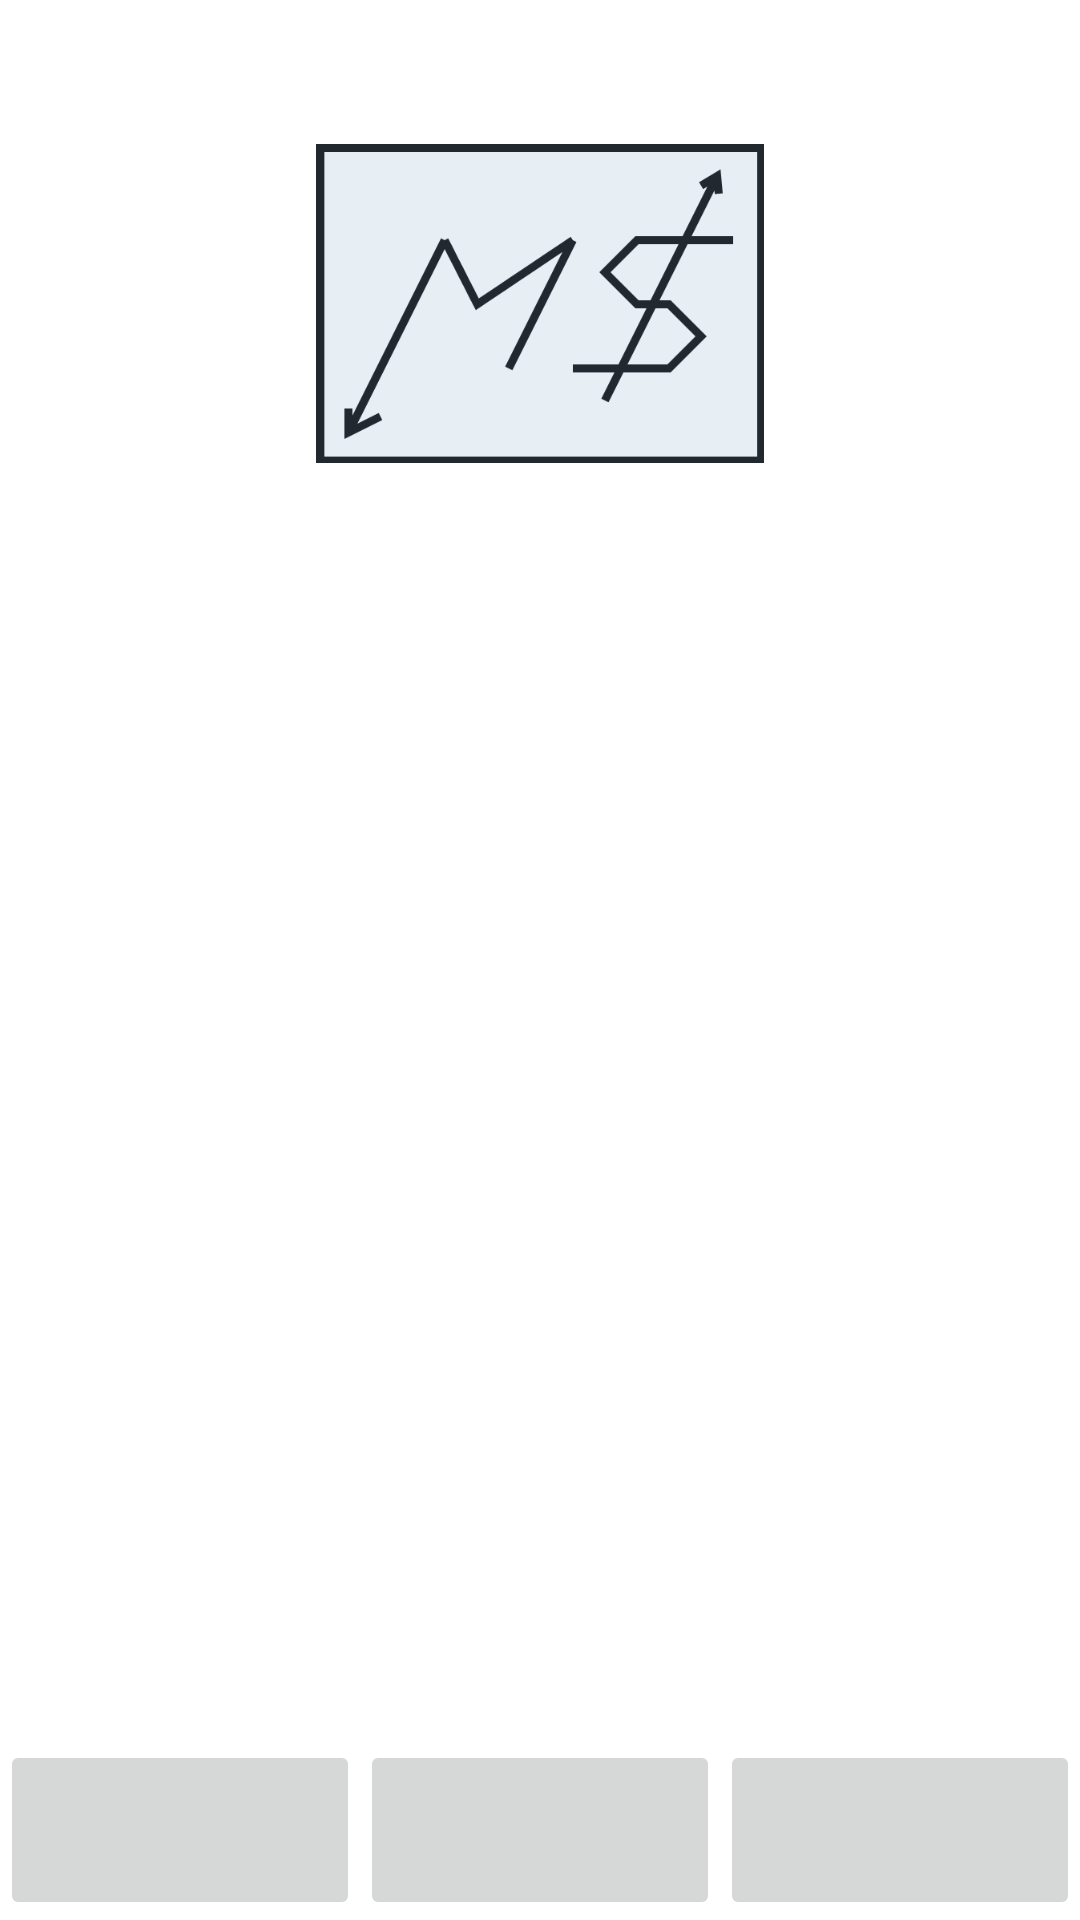

Here is an Android app screen rendered from its layout file. Give the layout XML and the strings, colors and styles it references.
<!-- AndroidManifest.xml: application theme Theme.MoneySpend -->
<!-- res/layout/activity_authors.xml -->
<?xml version="1.0" encoding="utf-8"?>
<LinearLayout xmlns:android="http://schemas.android.com/apk/res/android"
    xmlns:app="http://schemas.android.com/apk/res-auto"
    xmlns:tools="http://schemas.android.com/tools"
    android:layout_width="match_parent"
    android:layout_height="match_parent"
    android:orientation="vertical"
    tools:context=".Authors">

    <ImageView
        android:id="@+id/logo"
        android:layout_width="wrap_content"
        android:layout_height="0dp"
        android:layout_gravity="center"
        android:src="@drawable/log"
        android:layout_weight="2"
        android:layout_marginTop="@android:dimen/app_icon_size"
        android:layout_marginHorizontal="@android:dimen/app_icon_size"/>

    <TextView
        android:id="@+id/text"
        android:layout_width="wrap_content"
        android:layout_height="0dp"
        android:layout_gravity="center"
        android:layout_weight="4"/>

    <TextView
        android:id="@+id/nnn"
        android:layout_width="wrap_content"
        android:layout_height="0dp"
        android:layout_gravity="center"
        android:layout_weight="4"/>

    <LinearLayout
        android:layout_width="match_parent"
        android:layout_height="60dp"
        android:orientation="horizontal">

        <ImageButton
            android:layout_width="wrap_content"
            android:layout_height="match_parent"
            android:id="@+id/authors"
            android:layout_weight="1"/>

        <ImageButton
            android:layout_width="wrap_content"
            android:layout_height="match_parent"
            android:id="@+id/constructor"
            android:layout_weight="1"/>

        <ImageButton
            android:layout_width="wrap_content"
            android:layout_height="match_parent"
            android:id="@+id/tours"
            android:layout_weight="1"/>

    </LinearLayout>

</LinearLayout>
<!-- resources referenced by this layout -->
<resources>
  <!-- drawable log: png bitmap (drawable-v24, 6353 bytes) -->
  <style name="Theme.MoneySpend" parent="Theme.MaterialComponents.DayNight.DarkActionBar">
          
          <item name="colorPrimary">@color/purple_500</item>
          <item name="colorPrimaryVariant">@color/purple_700</item>
          <item name="colorOnPrimary">@color/white</item>
          
          <item name="colorSecondary">@color/teal_200</item>
          <item name="colorSecondaryVariant">@color/teal_700</item>
          <item name="colorOnSecondary">@color/black</item>
          
          <item name="android:statusBarColor" tools:targetApi="l">?attr/colorPrimaryVariant</item>
          
      </style>
  <!-- not gathered from this repository: default colours our renderer supplied (Android Studio template values) -->
  <color name="purple_500">#FF6200EE</color>
  <color name="purple_700">#FF3700B3</color>
  <color name="teal_200">#FF03DAC5</color>
  <color name="teal_700">#FF018786</color>
  <color name="black">#FF000000</color>
  <color name="white">#FFFFFFFF</color>
</resources>
